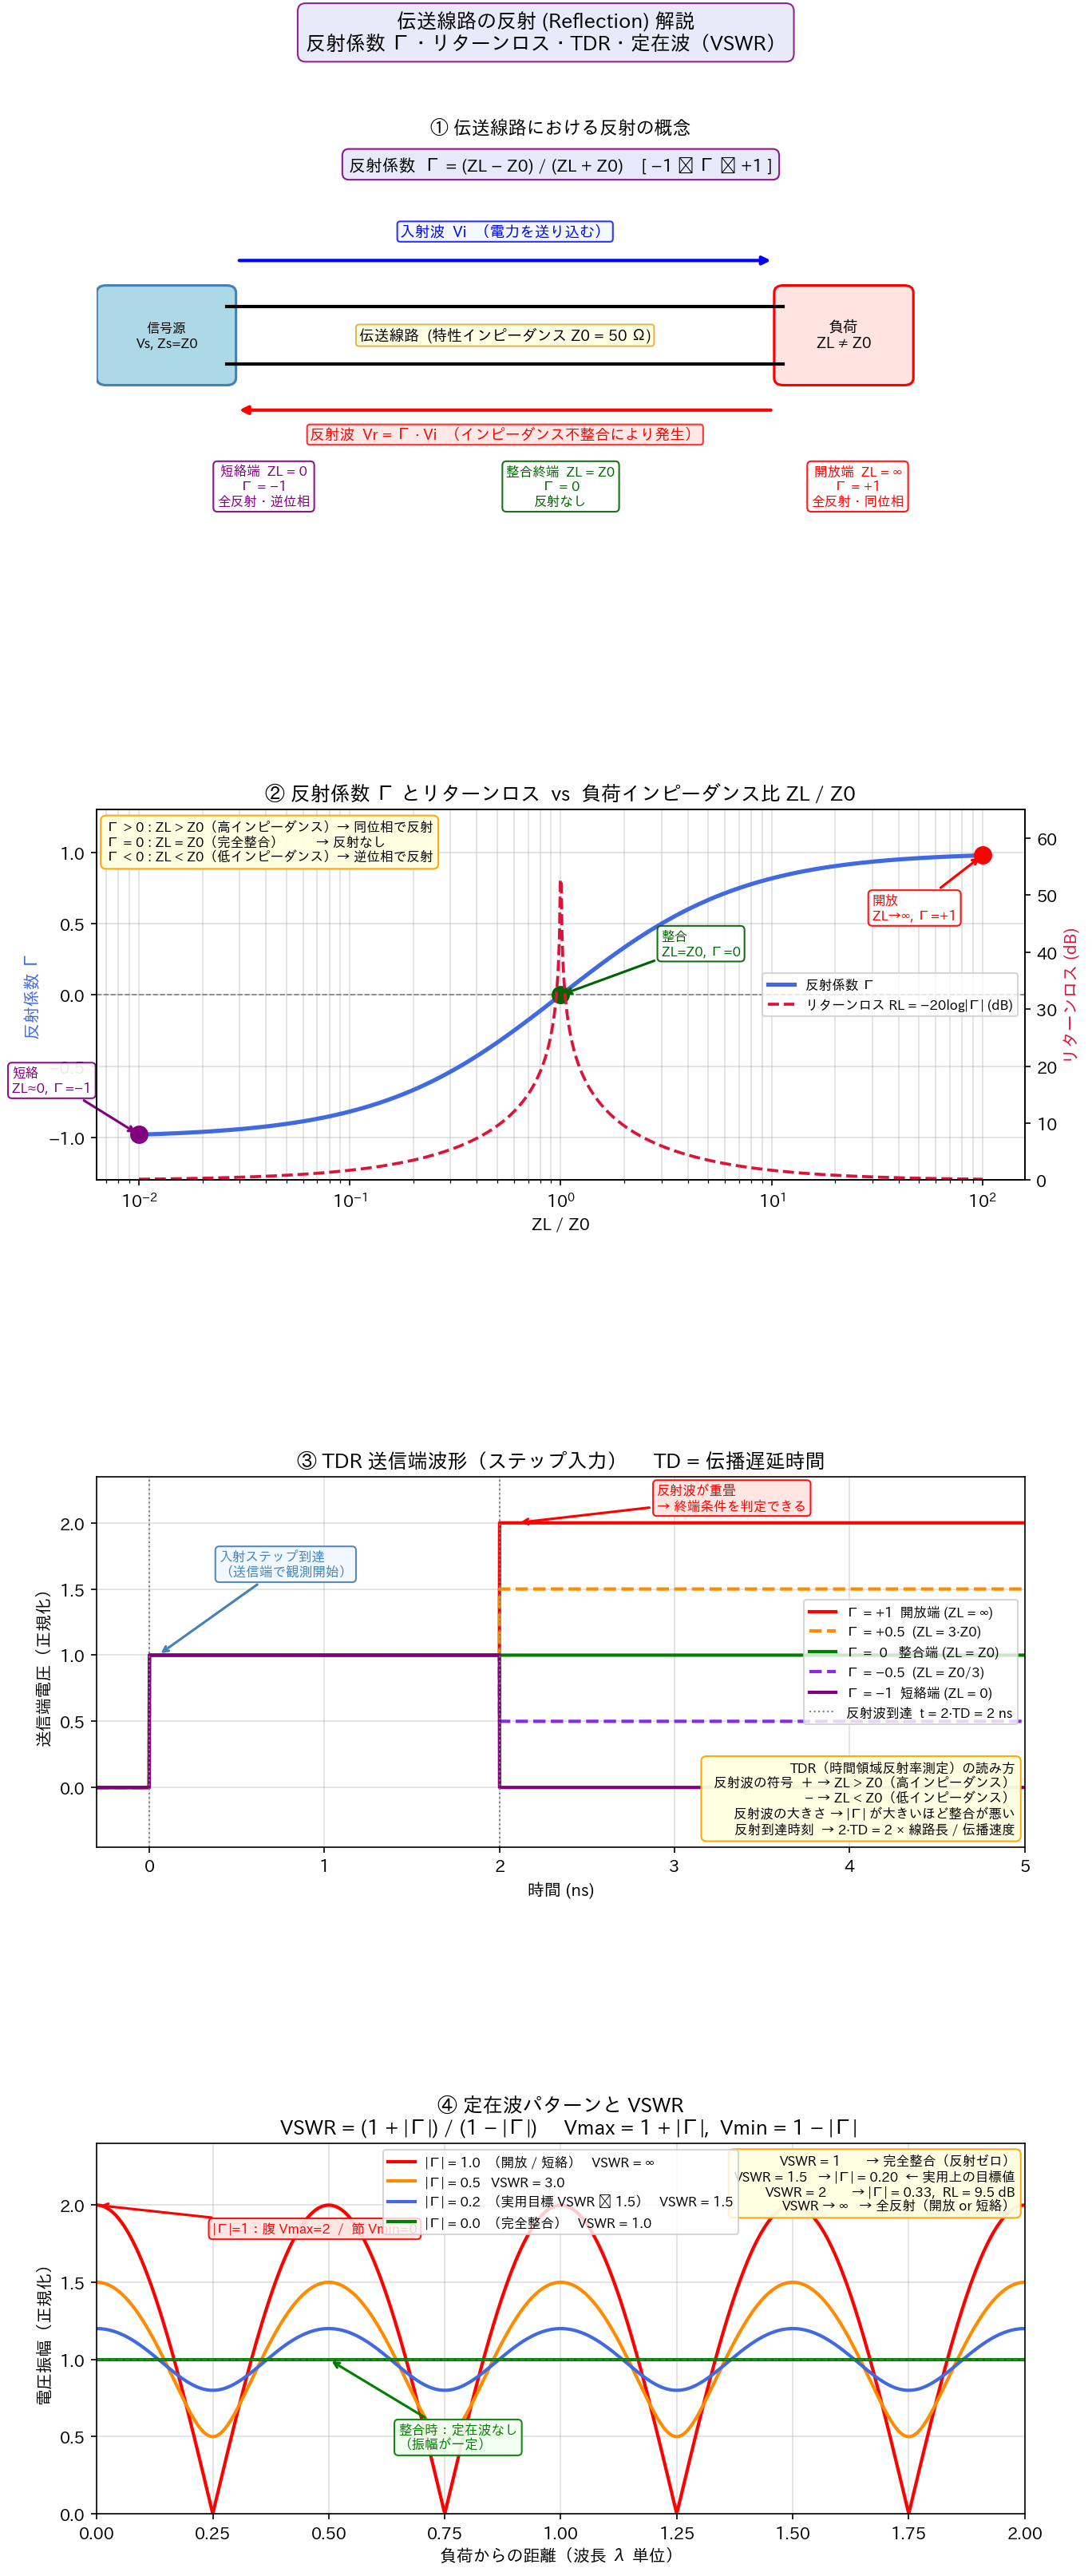

Reproduce this figure in Python.
"""
伝送線路の反射 (Reflection) 解説グラフ生成スクリプト
反射係数 Γ・リターンロス・TDR・定在波パターン（VSWR）
"""

import numpy as np
import matplotlib.pyplot as plt
import matplotlib.patches as mpatches
import matplotlib.gridspec as gridspec
import japanize_matplotlib  # noqa: F401  日本語フォント自動設定


# ─────────────────────────────────────────────────────────────
# ① 概念図
# ─────────────────────────────────────────────────────────────
def draw_reflection_concept(ax):
    ax.set_xlim(0, 10)
    ax.set_ylim(0, 5.2)
    ax.axis("off")
    ax.set_title("① 伝送線路における反射の概念", fontsize=11)

    # 信号源ボックス
    ax.add_patch(mpatches.FancyBboxPatch(
        (0.1, 1.9), 1.3, 1.2,
        boxstyle="round,pad=0.1",
        facecolor="lightblue", edgecolor="steelblue", linewidth=1.5,
    ))
    ax.text(0.75, 2.5, "信号源\nVs, Zs=Z0",
            ha="center", va="center", fontsize=8, fontweight="bold")

    # 伝送線路（上下の線）
    for y in [2.1, 2.9]:
        ax.plot([1.4, 7.4], [y, y], "-", color="black", linewidth=2)
    ax.text(4.4, 2.5, "伝送線路  (特性インピーダンス Z0 = 50 Ω)",
            ha="center", va="center", fontsize=9,
            bbox=dict(boxstyle="round,pad=0.2", facecolor="lightyellow",
                      edgecolor="goldenrod", alpha=0.8))

    # 負荷ボックス
    ax.add_patch(mpatches.FancyBboxPatch(
        (7.4, 1.9), 1.3, 1.2,
        boxstyle="round,pad=0.1",
        facecolor="mistyrose", edgecolor="red", linewidth=1.5,
    ))
    ax.text(8.05, 2.5, "負荷\nZL ≠ Z0",
            ha="center", va="center", fontsize=9, fontweight="bold")

    # 入射波（→）
    ax.annotate("", xy=(7.3, 3.55), xytext=(1.5, 3.55),
                arrowprops=dict(arrowstyle="-|>", color="blue", lw=2.0))
    ax.text(4.4, 3.9, "入射波  Vi  （電力を送り込む）", color="blue",
            fontsize=9, ha="center",
            bbox=dict(boxstyle="round,pad=0.2", facecolor="aliceblue",
                      edgecolor="blue", alpha=0.8))

    # 反射波（←）
    ax.annotate("", xy=(1.5, 1.45), xytext=(7.3, 1.45),
                arrowprops=dict(arrowstyle="-|>", color="red", lw=2.0))
    ax.text(4.4, 1.05, "反射波  Vr = Γ · Vi  （インピーダンス不整合により発生）",
            color="red", fontsize=9, ha="center",
            bbox=dict(boxstyle="round,pad=0.2", facecolor="mistyrose",
                      edgecolor="red", alpha=0.8))

    # Γ 数式
    ax.text(5.0, 4.9,
            "反射係数  Γ = (ZL − Z0) / (ZL + Z0)    [ −1 ≤ Γ ≤ +1 ]",
            ha="center", va="center", fontsize=10,
            bbox=dict(boxstyle="round,pad=0.4", facecolor="lavender",
                      edgecolor="purple", alpha=0.9))

    # 代表的な3ケース
    for x, label, color in [
        (1.8,  "短絡端  ZL = 0\nΓ = −1\n全反射・逆位相",   "purple"),
        (5.0,  "整合終端  ZL = Z0\nΓ = 0\n反射なし",       "darkgreen"),
        (8.2,  "開放端  ZL = ∞\nΓ = +1\n全反射・同位相",   "red"),
    ]:
        ax.text(x, 0.08, label, ha="center", va="bottom", fontsize=8, color=color,
                bbox=dict(boxstyle="round,pad=0.3", facecolor="white",
                          edgecolor=color, alpha=0.9))


# ─────────────────────────────────────────────────────────────
# ② 反射係数 Γ vs ZL/Z0（+ リターンロス）
# ─────────────────────────────────────────────────────────────
def plot_gamma_vs_zl(ax):
    ratio = np.logspace(-2, 2, 1000)          # ZL/Z0 (0.01 〜 100)
    gamma = (ratio - 1) / (ratio + 1)

    # リターンロス: RL = −20 log10|Γ|  (正値; 大=反射少=良好)
    with np.errstate(divide="ignore", invalid="ignore"):
        rl_dB = np.where(np.abs(gamma) > 0,
                         -20 * np.log10(np.abs(gamma)), 60.0)
    rl_dB = np.clip(rl_dB, 0, 60)

    ax2 = ax.twinx()
    ax.semilogx(ratio, gamma,  "-",  color="royalblue", linewidth=2.5,
                label="反射係数 Γ")
    ax2.semilogx(ratio, rl_dB, "--", color="crimson",   linewidth=1.8,
                 label="リターンロス RL = −20log|Γ| (dB)")

    # 特徴点アノテーション
    for zl_r, lbl, col, dx_mul, dy in [
        (0.01, "短絡\nZL≈0, Γ=−1",  "purple",    0.25, +0.30),
        (1.0,  "整合\nZL=Z0, Γ=0",   "darkgreen", 3.0,  +0.28),
        (100,  "開放\nZL→∞, Γ=+1",  "red",        0.3,  -0.45),
    ]:
        g = (zl_r - 1) / (zl_r + 1)
        ax.plot(zl_r, g, "o", color=col, ms=10, zorder=5)
        ax.annotate(lbl, xy=(zl_r, g),
                    xytext=(zl_r * dx_mul, g + dy),
                    arrowprops=dict(arrowstyle="->", color=col, lw=1.5),
                    fontsize=8, color=col,
                    bbox=dict(boxstyle="round,pad=0.3", facecolor="white",
                              edgecolor=col, alpha=0.92))

    ax.axhline(0, color="gray", linestyle="--", linewidth=0.8)
    ax.set_xlabel("ZL / Z0")
    ax.set_ylabel("反射係数 Γ",                       color="royalblue")
    ax2.set_ylabel("リターンロス (dB)",                color="crimson")
    ax.set_title("② 反射係数 Γ とリターンロス  vs  負荷インピーダンス比 ZL / Z0")
    ax.set_ylim(-1.3, 1.3)
    ax2.set_ylim(0, 65)
    ax.grid(True, which="both", alpha=0.4)

    lines1, labels1 = ax.get_legend_handles_labels()
    lines2, labels2 = ax2.get_legend_handles_labels()
    ax.legend(lines1 + lines2, labels1 + labels2, fontsize=8, loc="center right")

    ax.text(0.01, 0.97,
            "Γ > 0 : ZL > Z0（高インピーダンス）→ 同位相で反射\n"
            "Γ = 0 : ZL = Z0（完全整合）         → 反射なし\n"
            "Γ < 0 : ZL < Z0（低インピーダンス）→ 逆位相で反射",
            transform=ax.transAxes, fontsize=8, ha="left", va="top",
            bbox=dict(boxstyle="round,pad=0.4", facecolor="lightyellow",
                      edgecolor="orange", alpha=0.95))


# ─────────────────────────────────────────────────────────────
# ③ 時間領域波形（TDR）
# ─────────────────────────────────────────────────────────────
def plot_tdr(ax, t_delay: float = 1.0):
    """
    送信端でのステップ応答を模擬。
    入射ステップ (t=0) + 反射ステップ (t=2·TD, 振幅 Γ) の重ね合わせ。
    """
    t = np.linspace(-0.3, 5.0, 6000)

    def step(t0):
        return np.where(t >= t0, 1.0, 0.0)

    cases = [
        (+1.0, "Γ = +1  開放端 (ZL = ∞)",    "red",         "-"),
        (+0.5, "Γ = +0.5  (ZL = 3·Z0)",       "darkorange",  "--"),
        ( 0.0, "Γ =  0   整合端 (ZL = Z0)",   "green",       "-"),
        (-0.5, "Γ = −0.5  (ZL = Z0/3)",       "blueviolet",  "--"),
        (-1.0, "Γ = −1  短絡端 (ZL = 0)",     "purple",      "-"),
    ]
    for gamma_val, lbl, col, ls in cases:
        wv = step(0) + gamma_val * step(2 * t_delay)
        ax.plot(t, wv, ls, color=col, linewidth=2, label=lbl)

    ax.axvline(0,           color="gray", linestyle=":", linewidth=1.0)
    ax.axvline(2*t_delay,   color="gray", linestyle=":", linewidth=1.0,
               label=f"反射波到達  t = 2·TD = {2*t_delay:.0f} ns")

    ax.set_xlabel("時間 (ns)")
    ax.set_ylabel("送信端電圧（正規化）")
    ax.set_title("③ TDR 送信端波形（ステップ入力）     TD = 伝播遅延時間")
    ax.set_xlim(-0.3, 5.0)
    ax.set_ylim(-0.45, 2.35)
    ax.grid(True, alpha=0.4)
    ax.legend(fontsize=8, loc="center right")

    ax.annotate("入射ステップ到達\n（送信端で観測開始）",
                xy=(0.05, 1.0), xytext=(0.4, 1.6),
                arrowprops=dict(arrowstyle="->", color="steelblue", lw=1.5),
                fontsize=8, color="steelblue",
                bbox=dict(boxstyle="round,pad=0.3", facecolor="aliceblue",
                          edgecolor="steelblue", alpha=0.92))
    ax.annotate("反射波が重畳\n→ 終端条件を判定できる",
                xy=(2*t_delay+0.1, 2.0), xytext=(2.9, 2.1),
                arrowprops=dict(arrowstyle="->", color="red", lw=1.5),
                fontsize=8, color="red",
                bbox=dict(boxstyle="round,pad=0.3", facecolor="mistyrose",
                          edgecolor="red", alpha=0.92))
    ax.text(0.99, 0.03,
            "TDR（時間領域反射率測定）の読み方\n"
            "  反射波の符号  ＋ → ZL > Z0（高インピーダンス）\n"
            "              − → ZL < Z0（低インピーダンス）\n"
            "  反射波の大きさ → |Γ| が大きいほど整合が悪い\n"
            "  反射到達時刻  → 2·TD = 2 × 線路長 / 伝播速度",
            transform=ax.transAxes, fontsize=8, ha="right", va="bottom",
            bbox=dict(boxstyle="round,pad=0.4", facecolor="lightyellow",
                      edgecolor="orange", alpha=0.95))


# ─────────────────────────────────────────────────────────────
# ④ 定在波パターンと VSWR
# ─────────────────────────────────────────────────────────────
def plot_standing_wave(ax):
    """
    |V(d)| = sqrt(1 + |Γ|² + 2|Γ| cos(4π d/λ))
    d : 負荷からの距離（波長 λ 単位）
    """
    d = np.linspace(0, 2, 1000)

    cases = [
        (1.0, "red",         "|Γ| = 1.0  （開放 / 短絡）"),
        (0.5, "darkorange",  "|Γ| = 0.5"),
        (0.2, "royalblue",   "|Γ| = 0.2  （実用目標 VSWR ≤ 1.5）"),
        (0.0, "green",       "|Γ| = 0.0  （完全整合）"),
    ]
    for gamma_abs, col, lbl in cases:
        if gamma_abs >= 1.0:
            vswr_str = "VSWR = ∞"
        else:
            vswr_val = (1 + gamma_abs) / (1 - gamma_abs)
            vswr_str = f"VSWR = {vswr_val:.1f}"

        V = np.sqrt(1 + gamma_abs**2 + 2 * gamma_abs * np.cos(4 * np.pi * d))
        ax.plot(d, V, "-", color=col, linewidth=2, label=f"{lbl}   {vswr_str}")

    ax.axhline(1.0, color="gray", linestyle="--", linewidth=0.8, alpha=0.5)
    ax.set_xlabel("負荷からの距離（波長 λ 単位）")
    ax.set_ylabel("電圧振幅（正規化）")
    ax.set_title("④ 定在波パターンと VSWR\n"
                 "   VSWR = (1 + |Γ|) / (1 − |Γ|)     Vmax = 1 + |Γ|,  Vmin = 1 − |Γ|")
    ax.set_xlim(0, 2)
    ax.set_ylim(0, 2.4)
    ax.grid(True, alpha=0.4)
    ax.legend(fontsize=8)

    ax.annotate("整合時：定在波なし\n（振幅が一定）",
                xy=(0.5, 1.0), xytext=(0.65, 0.42),
                arrowprops=dict(arrowstyle="->", color="green", lw=1.5),
                fontsize=8, color="green",
                bbox=dict(boxstyle="round,pad=0.3", facecolor="honeydew",
                          edgecolor="green", alpha=0.92))
    ax.annotate("|Γ|=1：腹 Vmax=2  /  節 Vmin=0",
                xy=(0.0, 2.0), xytext=(0.25, 1.82),
                arrowprops=dict(arrowstyle="->", color="red", lw=1.5),
                fontsize=8, color="red",
                bbox=dict(boxstyle="round,pad=0.3", facecolor="mistyrose",
                          edgecolor="red", alpha=0.92))
    ax.text(0.99, 0.97,
            "VSWR = 1       → 完全整合（反射ゼロ）\n"
            "VSWR = 1.5   → |Γ| = 0.20  ← 実用上の目標値\n"
            "VSWR = 2       → |Γ| = 0.33,  RL = 9.5 dB\n"
            "VSWR → ∞   → 全反射（開放 or 短絡）",
            transform=ax.transAxes, fontsize=8, ha="right", va="top",
            bbox=dict(boxstyle="round,pad=0.4", facecolor="lightyellow",
                      edgecolor="orange", alpha=0.95))


# ─────────────────────────────────────────────────────────────
# メイン
# ─────────────────────────────────────────────────────────────
def main():
    fig = plt.figure(figsize=(10, 22))
    fig.suptitle(
        "伝送線路の反射 (Reflection) 解説\n"
        "反射係数 Γ・リターンロス・TDR・定在波（VSWR）",
        fontsize=12, fontweight="bold",
        bbox=dict(boxstyle="round,pad=0.4", facecolor="lavender",
                  edgecolor="purple", alpha=0.85),
    )

    gs = gridspec.GridSpec(4, 1, figure=fig, hspace=0.80,
                           top=0.93, bottom=0.03,
                           height_ratios=[1.3, 1.3, 1.3, 1.3])
    ax0 = fig.add_subplot(gs[0])
    ax1 = fig.add_subplot(gs[1])
    ax2 = fig.add_subplot(gs[2])
    ax3 = fig.add_subplot(gs[3])

    draw_reflection_concept(ax0)
    plot_gamma_vs_zl(ax1)
    plot_tdr(ax2, t_delay=1.0)
    plot_standing_wave(ax3)

    plt.savefig("reflection_guide.png", dpi=150, bbox_inches="tight")
    print("Saved: reflection_guide.png")
    plt.show()


if __name__ == "__main__":
    main()
